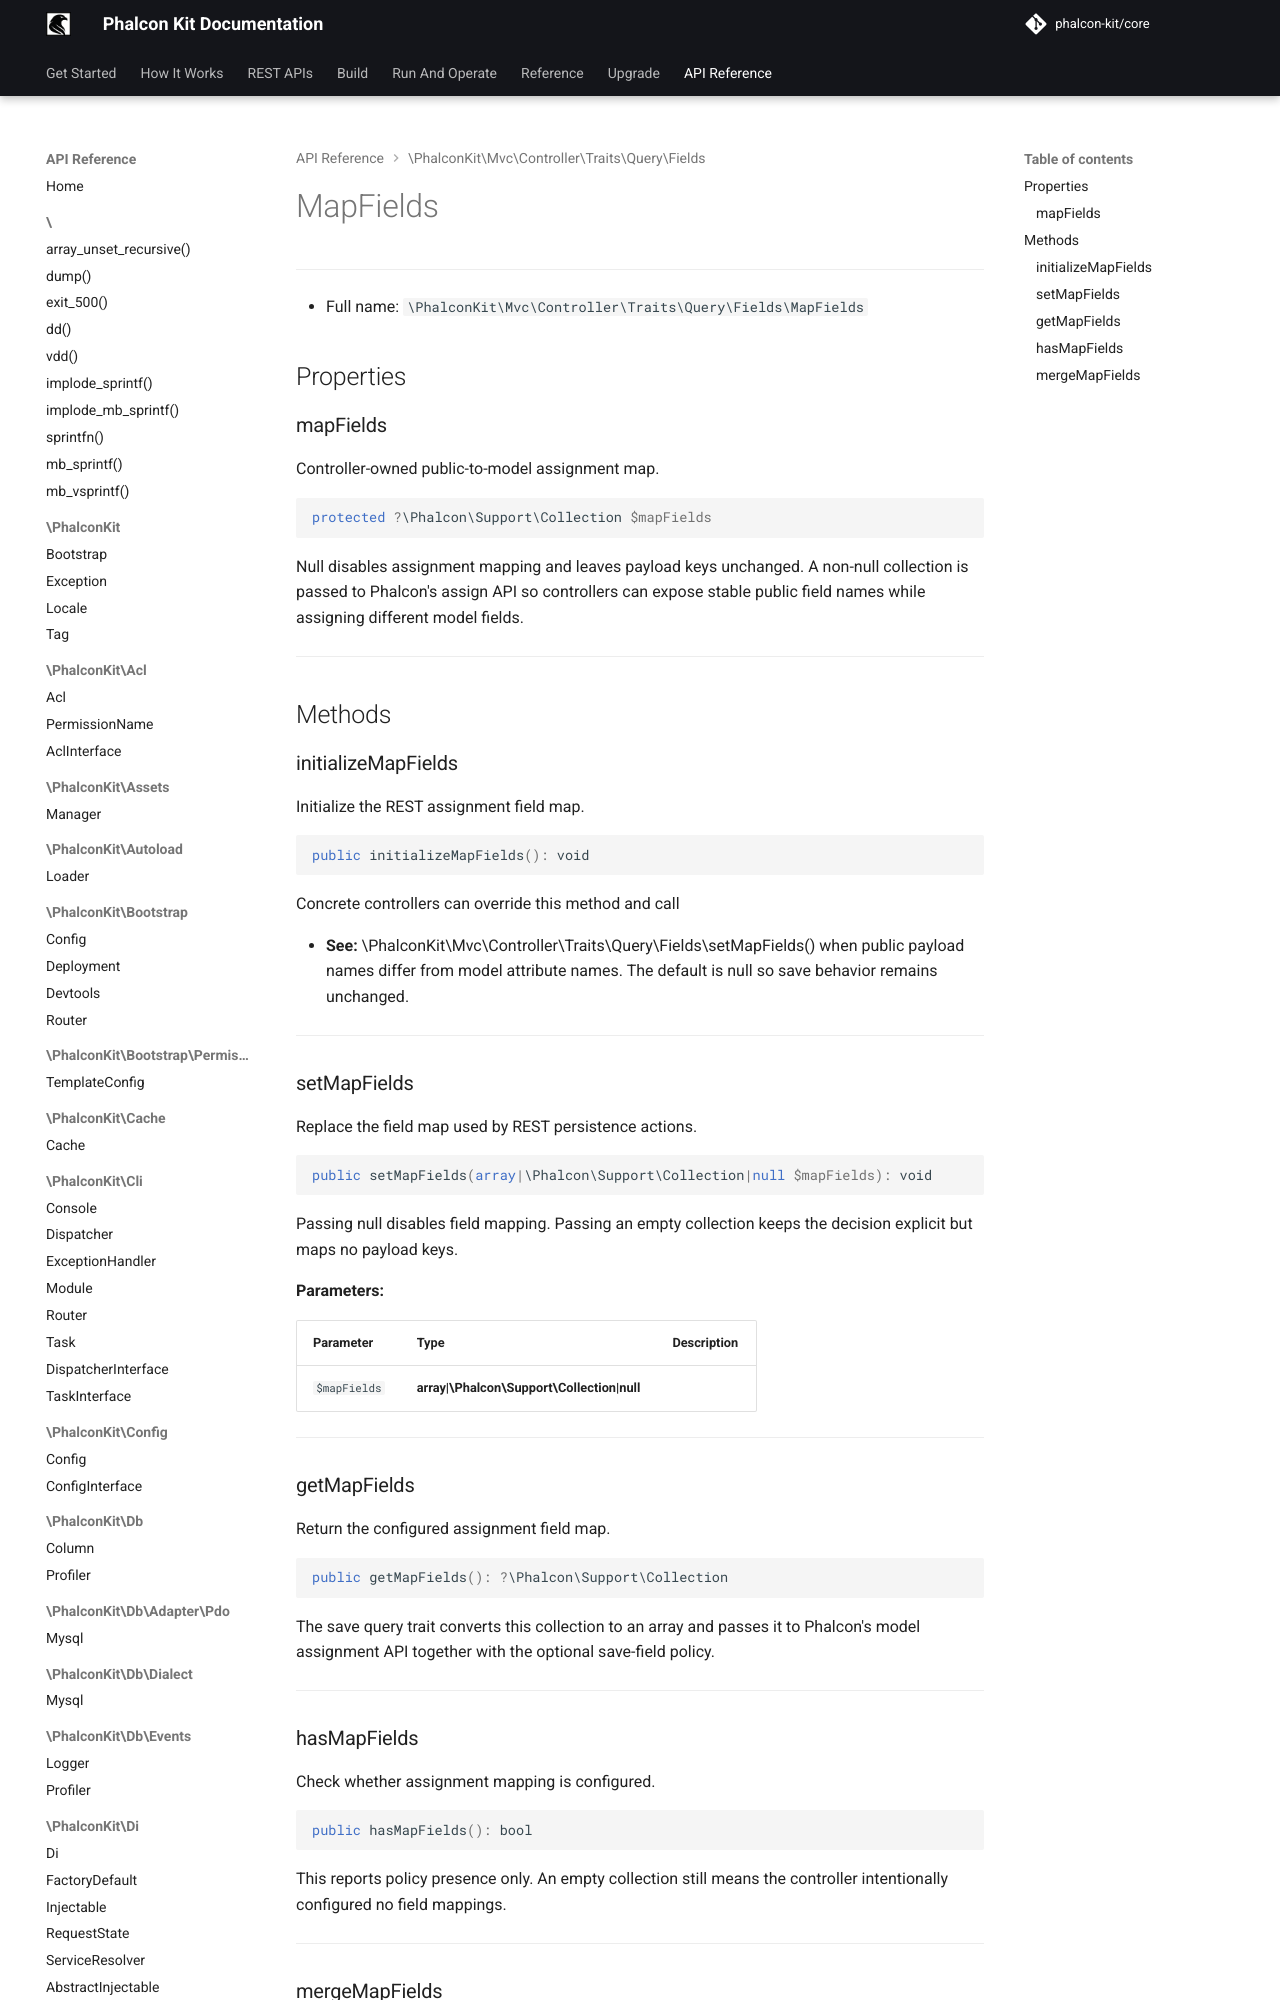

repository: phalcon-kit/docs · page: api/classes/PhalconKit/Mvc/Controller/Traits/Query/Fields/MapFields/index.html · generator: mkdocs


***

* Full name: `\PhalconKit\Mvc\Controller\Traits\Query\Fields\MapFields`

## Properties

### mapFields

Controller-owned public-to-model assignment map.

```php
protected ?\Phalcon\Support\Collection $mapF
